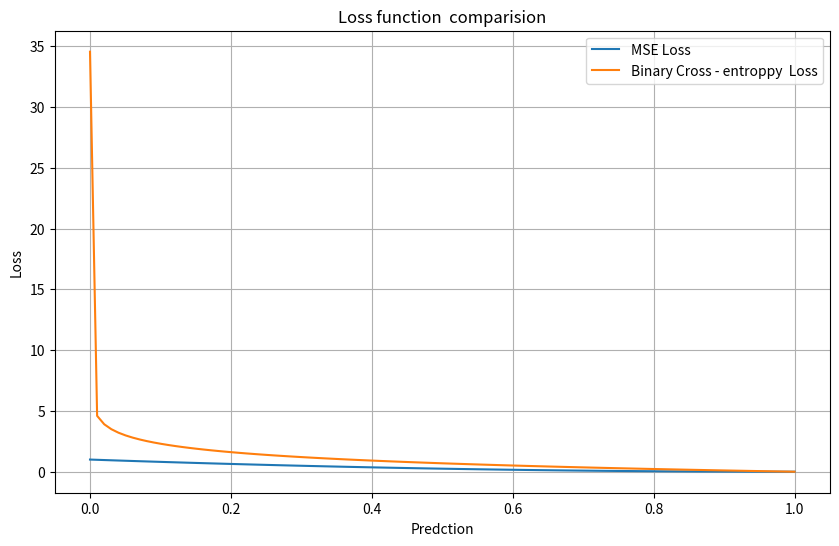

Reproduce this figure in Python.
import numpy as np
import matplotlib.pyplot as plt

# Mean square error (MSE) loss
def mse_loss(y_true, y_pred):
    return np.mean((y_true - y_pred)**2)

# Binary cross entriopy (BCE) loss 
def binary_cross_entropy_loss(y_true, y_pred):
    y_pred = np.clip(y_pred, 1e-15, 1-1e-15)
    return -np.mean(y_true*np.log(y_pred)+(1-y_true)*np.log(1-y_pred))

# example data
y_true = np.array([1,0,1,1])
y_pred = np.array([0.9,0.2,0.8,0.7])

# calculate loss 
mse= mse_loss(y_true, y_pred)
bce = binary_cross_entropy_loss(y_true, y_pred)

print(f"MSE loss: {mse:.4f}")
print(f"Binary cross-entropy Loss : {bce:.4f}")

# derivative od mse mse_loss 
def mse_gradient(y_true, y_pred):
    return 2* (y_pred-y_true)/len(y_true)

# Derivative of BCE loss 
def bce_gradient(y_true,y_pred):
    y_pred= np.clip (y_pred, 1e-15, 1e-15)
    return (y_pred-y_true)/(y_pred*(1-y_pred))

# calculate gradient
grad_mse=mse_gradient(y_true, y_pred)
grad_bce = bce_gradient(y_true, y_pred)
print(f"MSE Gradient :  {grad_mse}")
print(f"BCE Gradient : {grad_bce}")

# define prediction and true label

predictions= np.linspace(0,1,100)
true_label = 1

# compute losses
mse_losses = [(true_label - p) ** 2 for p in predictions]

bce_losses = [
    -true_label * np.log(max(p, 1e-15))
    - (1 - true_label) * np.log(max(1 - p, 1e-15))
    for p in predictions
]

# plot figure
plt.figure(figsize=(10,6))
plt.plot(predictions, mse_losses , label="MSE Loss")
plt.plot(predictions , bce_losses , label= "Binary Cross - entroppy  Loss")
plt.title("Loss function  comparision")
plt.xlabel("Predction")
plt.ylabel("Loss")
plt.legend()
plt.grid()
plt.show()
